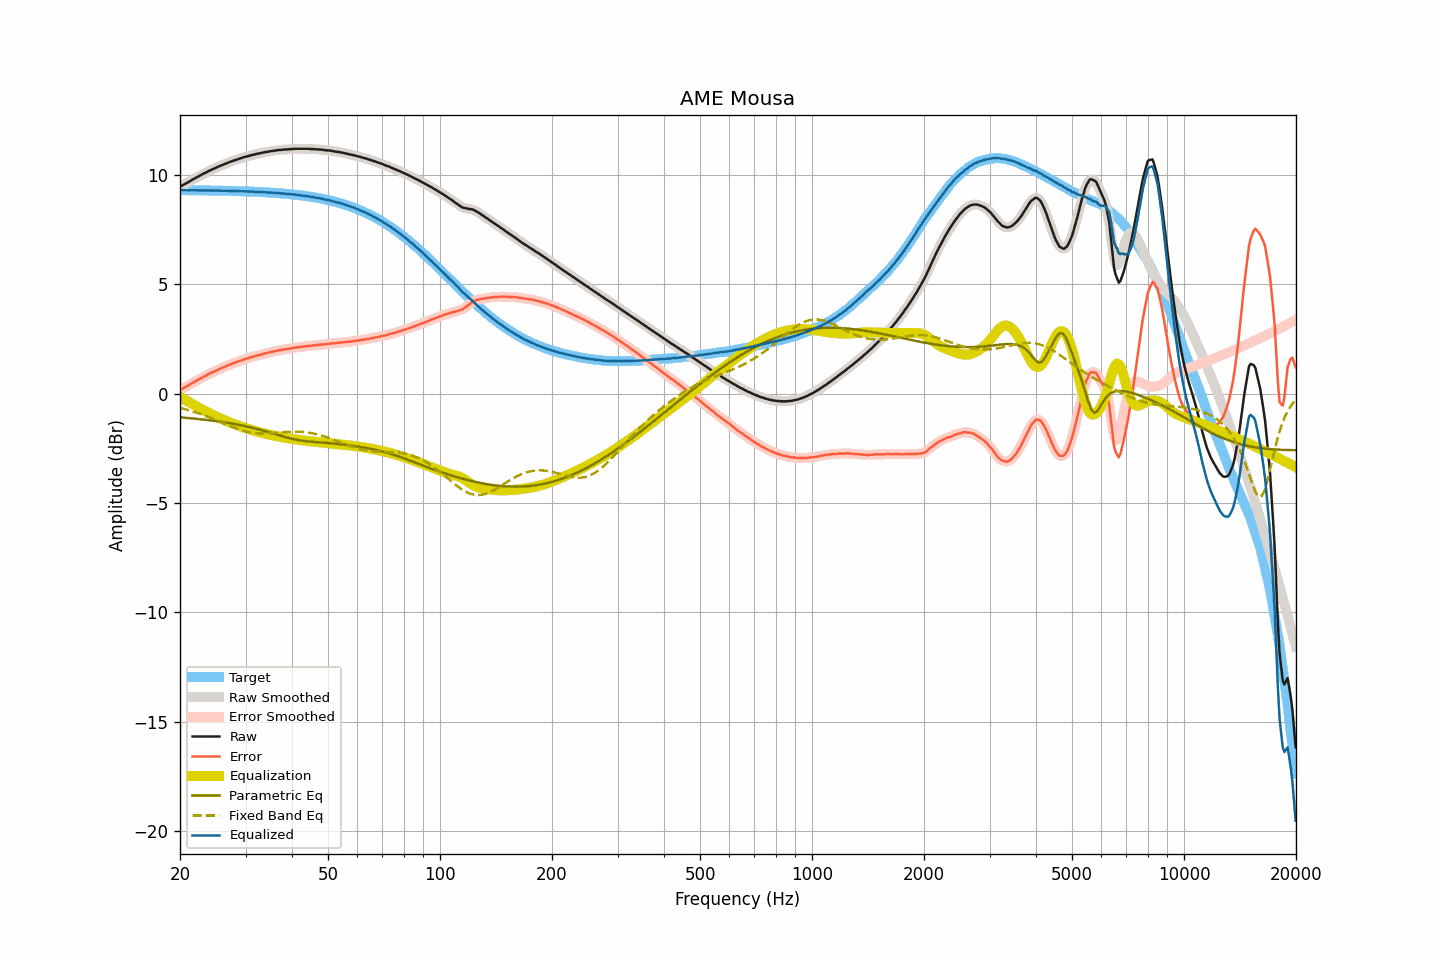

The data file committed next to this chart (first rows):
frequency, raw, smoothed, error, error_smoothed, equalization, parametric_eq, fixed_band_eq, equalized_raw, equalized_smoothed, target
20.00, 9.45, 9.45, 0.16, 0.16, -0.16, -1.09, -0.65, 9.30, 9.30, 9.29
20.20, 9.49, 9.49, 0.20, 0.20, -0.20, -1.09, -0.67, 9.29, 9.29, 9.29
20.40, 9.53, 9.53, 0.24, 0.24, -0.24, -1.10, -0.69, 9.29, 9.29, 9.29
20.61, 9.57, 9.57, 0.28, 0.28, -0.28, -1.11, -0.71, 9.29, 9.29, 9.29
20.81, 9.61, 9.61, 0.32, 0.32, -0.32, -1.11, -0.73, 9.29, 9.29, 9.29
21.02, 9.65, 9.65, 0.36, 0.36, -0.37, -1.12, -0.75, 9.29, 9.29, 9.29
21.23, 9.69, 9.70, 0.40, 0.41, -0.41, -1.13, -0.78, 9.29, 9.29, 9.29
21.44, 9.74, 9.74, 0.45, 0.45, -0.45, -1.13, -0.80, 9.29, 9.29, 9.29
21.66, 9.78, 9.78, 0.49, 0.49, -0.49, -1.14, -0.82, 9.29, 9.29, 9.29
21.87, 9.82, 9.83, 0.54, 0.54, -0.54, -1.15, -0.84, 9.29, 9.29, 9.29
22.09, 9.86, 9.86, 0.58, 0.58, -0.58, -1.15, -0.87, 9.29, 9.29, 9.29
22.31, 9.90, 9.90, 0.62, 0.62, -0.62, -1.16, -0.89, 9.29, 9.29, 9.29
22.54, 9.94, 9.94, 0.66, 0.66, -0.66, -1.17, -0.92, 9.28, 9.28, 9.29
22.76, 9.98, 9.98, 0.70, 0.70, -0.70, -1.18, -0.94, 9.28, 9.29, 9.28
22.99, 10.02, 10.02, 0.74, 0.74, -0.74, -1.19, -0.97, 9.28, 9.28, 9.28
23.22, 10.06, 10.06, 0.78, 0.78, -0.78, -1.19, -1.00, 9.29, 9.28, 9.28
23.45, 10.09, 10.10, 0.81, 0.82, -0.82, -1.20, -1.03, 9.28, 9.28, 9.28
23.69, 10.13, 10.13, 0.85, 0.85, -0.85, -1.21, -1.05, 9.28, 9.28, 9.28
23.92, 10.17, 10.17, 0.89, 0.89, -0.89, -1.22, -1.08, 9.28, 9.28, 9.28
24.16, 10.20, 10.21, 0.93, 0.93, -0.93, -1.23, -1.11, 9.28, 9.28, 9.28
24.40, 10.24, 10.24, 0.97, 0.96, -0.96, -1.24, -1.14, 9.28, 9.28, 9.28
24.65, 10.27, 10.27, 1.00, 1.00, -1.00, -1.25, -1.17, 9.27, 9.27, 9.28
24.89, 10.30, 10.31, 1.03, 1.03, -1.03, -1.26, -1.20, 9.27, 9.27, 9.27
25.14, 10.34, 10.34, 1.07, 1.07, -1.07, -1.27, -1.24, 9.28, 9.27, 9.27
25.39, 10.37, 10.37, 1.10, 1.10, -1.10, -1.28, -1.27, 9.27, 9.27, 9.27
25.65, 10.40, 10.40, 1.13, 1.13, -1.13, -1.29, -1.30, 9.27, 9.27, 9.27
25.91, 10.43, 10.43, 1.16, 1.17, -1.17, -1.30, -1.33, 9.27, 9.27, 9.27
26.16, 10.46, 10.46, 1.20, 1.20, -1.20, -1.31, -1.36, 9.27, 9.27, 9.27
26.43, 10.49, 10.49, 1.23, 1.23, -1.23, -1.32, -1.39, 9.26, 9.26, 9.27
26.69, 10.52, 10.52, 1.26, 1.26, -1.26, -1.33, -1.42, 9.26, 9.26, 9.26
26.96, 10.55, 10.55, 1.29, 1.29, -1.29, -1.34, -1.45, 9.26, 9.26, 9.26
27.23, 10.58, 10.58, 1.32, 1.32, -1.32, -1.36, -1.48, 9.26, 9.26, 9.26
27.50, 10.60, 10.61, 1.35, 1.35, -1.35, -1.37, -1.51, 9.25, 9.26, 9.26
27.77, 10.63, 10.63, 1.38, 1.38, -1.38, -1.38, -1.54, 9.26, 9.26, 9.26
28.05, 10.66, 10.66, 1.41, 1.41, -1.41, -1.39, -1.57, 9.26, 9.25, 9.25
28.33, 10.68, 10.69, 1.43, 1.44, -1.43, -1.41, -1.60, 9.25, 9.25, 9.25
28.62, 10.71, 10.71, 1.46, 1.46, -1.46, -1.42, -1.62, 9.25, 9.25, 9.25
28.90, 10.73, 10.73, 1.49, 1.49, -1.49, -1.44, -1.65, 9.25, 9.25, 9.25
29.19, 10.75, 10.76, 1.51, 1.51, -1.51, -1.45, -1.67, 9.24, 9.25, 9.25
29.48, 10.78, 10.78, 1.54, 1.54, -1.54, -1.47, -1.69, 9.25, 9.24, 9.24
29.78, 10.80, 10.80, 1.56, 1.56, -1.56, -1.48, -1.72, 9.24, 9.24, 9.24
30.08, 10.82, 10.82, 1.59, 1.59, -1.59, -1.50, -1.73, 9.24, 9.24, 9.24
30.38, 10.84, 10.84, 1.61, 1.61, -1.61, -1.51, -1.75, 9.23, 9.23, 9.24
30.68, 10.86, 10.86, 1.63, 1.63, -1.63, -1.53, -1.77, 9.23, 9.23, 9.23
30.99, 10.88, 10.88, 1.65, 1.66, -1.65, -1.55, -1.78, 9.23, 9.23, 9.23
31.30, 10.90, 10.90, 1.68, 1.68, -1.68, -1.56, -1.79, 9.23, 9.23, 9.23
31.61, 10.92, 10.92, 1.70, 1.70, -1.70, -1.58, -1.80, 9.23, 9.22, 9.22
31.93, 10.93, 10.94, 1.71, 1.72, -1.72, -1.60, -1.81, 9.22, 9.22, 9.22
32.24, 10.95, 10.95, 1.74, 1.74, -1.74, -1.62, -1.82, 9.22, 9.22, 9.22
32.57, 10.97, 10.97, 1.76, 1.76, -1.76, -1.64, -1.82, 9.22, 9.21, 9.21
32.89, 10.98, 10.99, 1.77, 1.78, -1.78, -1.66, -1.82, 9.21, 9.21, 9.21
33.22, 11.00, 11.00, 1.80, 1.80, -1.80, -1.68, -1.82, 9.21, 9.21, 9.21
33.55, 11.01, 11.02, 1.81, 1.82, -1.81, -1.70, -1.82, 9.20, 9.20, 9.20
33.89, 11.03, 11.03, 1.84, 1.83, -1.83, -1.72, -1.82, 9.20, 9.20, 9.20
34.23, 11.04, 11.04, 1.85, 1.85, -1.85, -1.74, -1.82, 9.19, 9.19, 9.19
34.57, 11.05, 11.06, 1.86, 1.87, -1.87, -1.76, -1.82, 9.18, 9.19, 9.19
34.92, 11.07, 11.07, 1.89, 1.89, -1.89, -1.78, -1.81, 9.19, 9.18, 9.18
35.27, 11.08, 11.08, 1.90, 1.90, -1.90, -1.81, -1.81, 9.18, 9.18, 9.18
35.62, 11.09, 11.09, 1.92, 1.92, -1.92, -1.83, -1.80, 9.17, 9.18, 9.17
35.97, 11.10, 11.10, 1.93, 1.93, -1.93, -1.85, -1.80, 9.17, 9.17, 9.17
... 635 more rows
